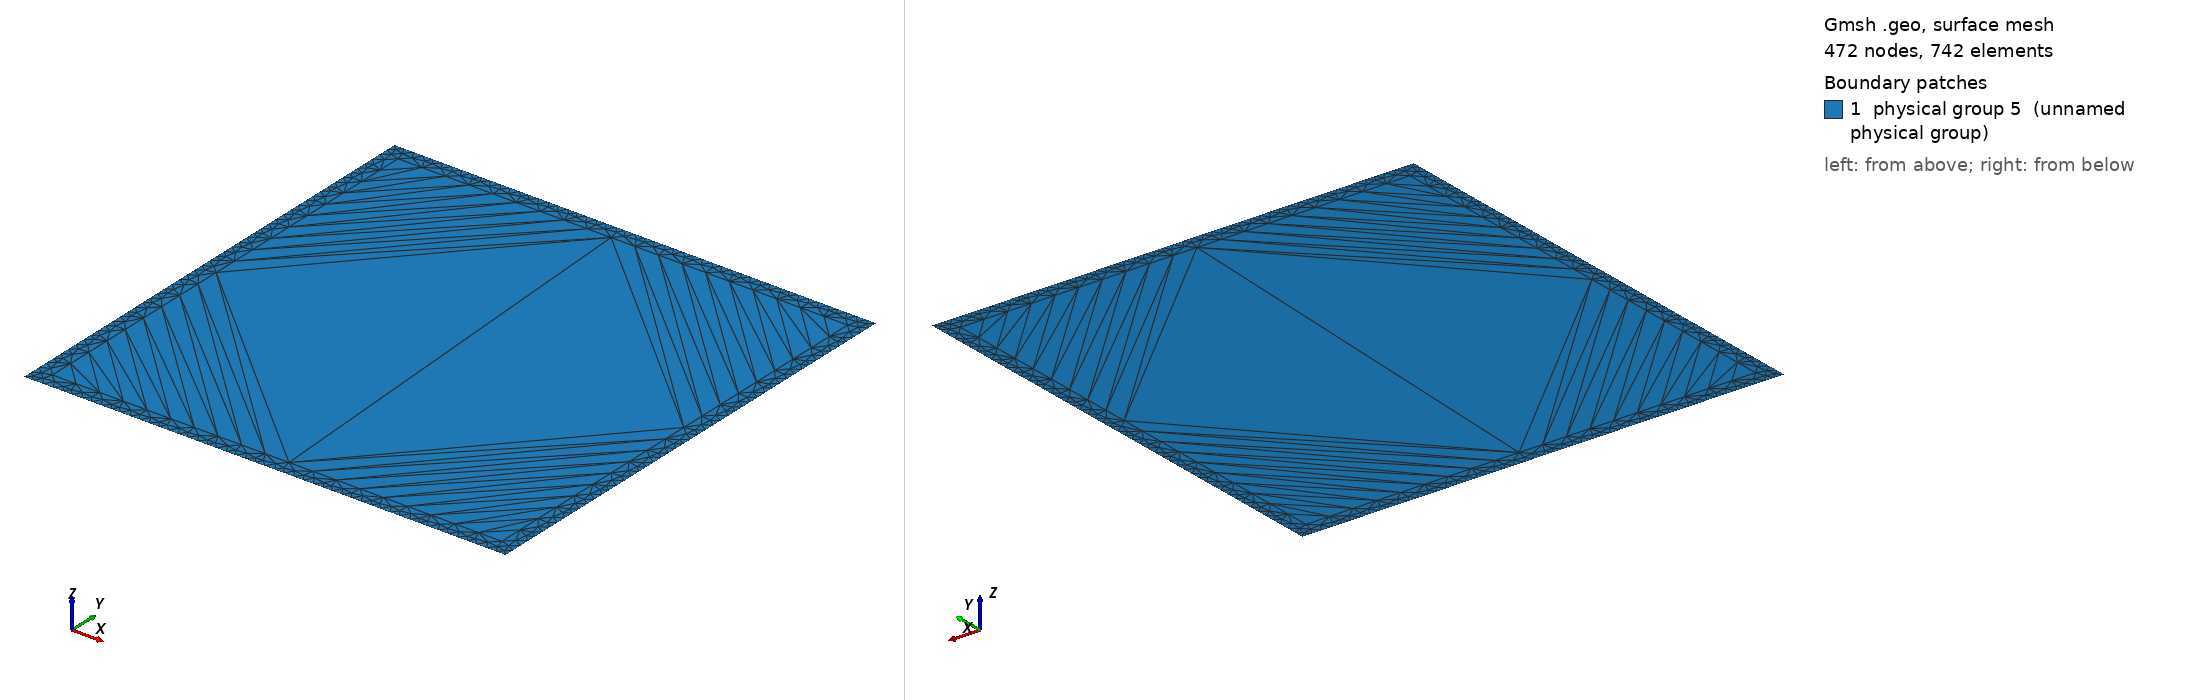

Gmsh geometry script, surface-meshed: 472 nodes, 742 surface elements. Boundary patches (legend numbers): 1 physical group 5 (unnamed physical group). Left view from above one corner, right view from below the opposite corner. Legend entries are the model's physical surfaces. The drawing asked Gmsh for element sizes between 1% and 20% of the model's largest extent; the script's own settings can give other sizes.

=== plate_nn_r.geo (drawn) ===

// Geometric parameters
H   = 1;  //  height of plate
L   = 1;  //  width of plate
eps = L/30; // refined boundary

// Discretization parameters
lc1 = .05; // element size at the interior
lc2 = .02; // .002

// Domain construction
Point(1) = {0.0,0.0,0.0,lc2};
Point(2) = {L,0.0,0.0,lc2};
Point(3) = {L,H,0.0,lc2};
Point(4) = {0.0,H,0.0,lc2};

Point(11) = {eps,eps,0.0,lc1};
Point(12) = {L-eps,eps,0.0,lc1};
Point(13) = {L-eps,H-eps,0.0,lc1};
Point(14) = {eps,H-eps,0.0,lc1};

Line(1) = {1,2};
Line(2) = {2,3};
Line(3) = {3,4};
Line(4) = {4,1};

Line(11) = {11,12};
Line(12) = {12,13};
Line(13) = {13,14};
Line(14) = {14,11};

Line Loop(11) = {1,2,3,4};
Plane Surface(1) = {11};

Line{11} In Surface{1};
Line{12} In Surface{1};
Line{13} In Surface{1};
Line{14} In Surface{1};

Physical Line(1) = {1};
Physical Line(2) = {2};
Physical Line(3) = {3};
Physical Line(4) = {4}; 
Physical Surface(5) = {1};
